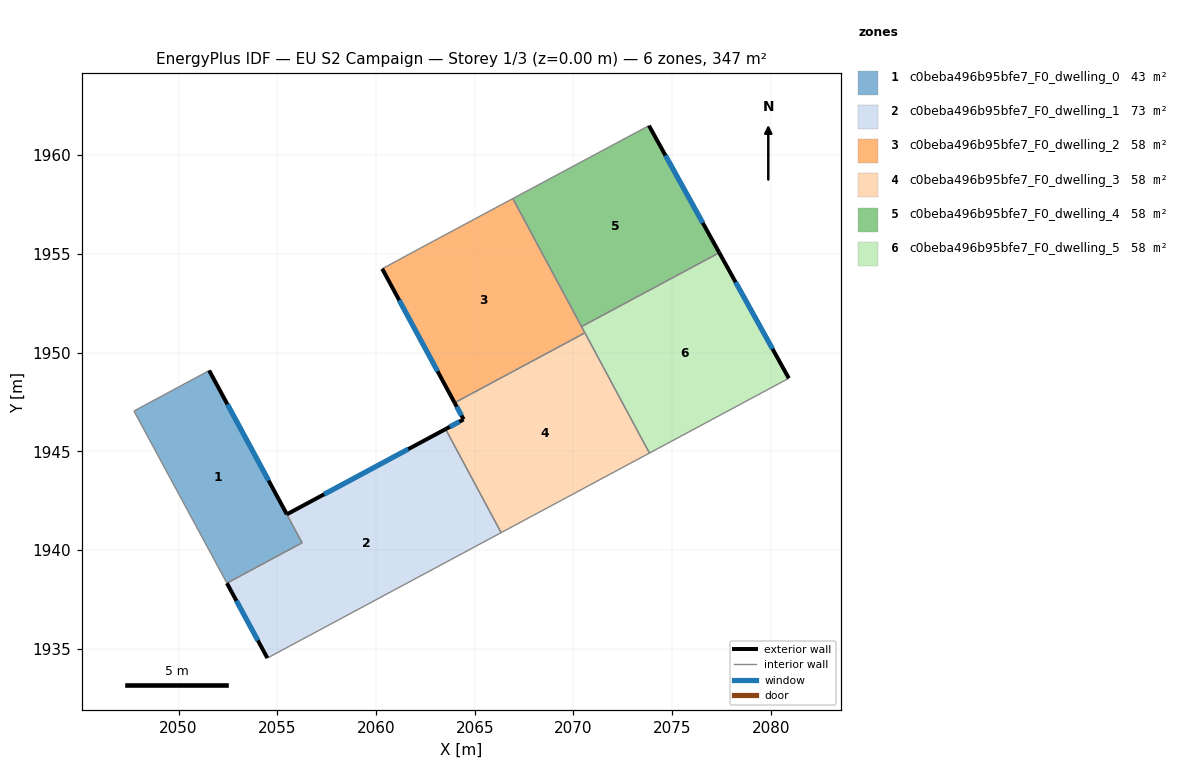
=== STOREY PLAN SPEC (per zone: floor XY polygon, exterior-wall plan segments, windows/doors) ===
zone 1: c0beba496b95bfe7_F0_dwelling_0  (42.8 m²)
  floor: (2051.55, 1949.09) (2056.26, 1940.37) (2052.45, 1938.32) (2047.74, 1947.04)
  interior walls: 4
zone 2: c0beba496b95bfe7_F0_dwelling_1  (72.9 m²)
  floor: (2063.52, 1946.12) (2066.34, 1940.88) (2054.50, 1934.53) (2052.45, 1938.32) (2056.26, 1940.37) (2051.55, 1949.09) (2055.48, 1941.81)
  exterior wall: (2052.45, 1938.32) – (2054.50, 1934.53)  [4.3 m]
    window: (2052.93, 1937.43) – (2054.02, 1935.42)  [3.6 m²]
  exterior wall: (2055.48, 1941.81) – (2051.55, 1949.09)  [8.3 m]
    window: (2054.56, 1943.52) – (2052.47, 1947.38)  [7.0 m²]
  exterior wall: (2063.52, 1946.12) – (2055.48, 1941.81)  [9.1 m]
    window: (2061.64, 1945.11) – (2057.37, 1942.82)  [7.7 m²]
  interior walls: 4
zone 3: c0beba496b95bfe7_F0_dwelling_2  (57.9 m²)
  floor: (2066.93, 1957.80) (2070.58, 1951.00) (2063.98, 1947.46) (2060.31, 1954.25) (2062.10, 1955.21)
  exterior wall: (2060.31, 1954.25) – (2063.98, 1947.46)  [7.7 m]
    window: (2061.17, 1952.65) – (2063.12, 1949.05)  [6.5 m²]
  interior walls: 5
zone 4: c0beba496b95bfe7_F0_dwelling_3  (57.9 m²)
  floor: (2070.58, 1951.00) (2073.85, 1944.91) (2066.34, 1940.88) (2063.52, 1946.12) (2064.43, 1946.62) (2063.98, 1947.46)
  exterior wall: (2064.43, 1946.62) – (2063.52, 1946.12)  [1.0 m]
    window: (2064.22, 1946.50) – (2063.74, 1946.24)  [0.9 m²]
  exterior wall: (2063.98, 1947.46) – (2064.43, 1946.62)  [1.0 m]
    window: (2064.09, 1947.26) – (2064.33, 1946.81)  [0.8 m²]
  interior walls: 4
zone 5: c0beba496b95bfe7_F0_dwelling_4  (57.9 m²)
  floor: (2073.82, 1961.49) (2077.39, 1955.06) (2070.41, 1951.32) (2066.93, 1957.80)
  exterior wall: (2077.39, 1955.06) – (2073.82, 1961.49)  [7.4 m]
    window: (2076.55, 1956.57) – (2074.66, 1959.98)  [6.2 m²]
  interior walls: 3
zone 6: c0beba496b95bfe7_F0_dwelling_5  (57.9 m²)
  floor: (2077.39, 1955.06) (2080.91, 1948.70) (2073.85, 1944.91) (2070.41, 1951.32)
  exterior wall: (2080.91, 1948.70) – (2077.39, 1955.06)  [7.3 m]
    window: (2080.08, 1950.19) – (2078.21, 1953.56)  [6.1 m²]
  interior walls: 4

=== DERIVED (storey summary) ===
Building: EU S2 Campaign
Storey: 1 of 3  (floor level z = 0.00 m)
Storey gross floor area: 347.3 m²
Zones on this storey: 6
  - c0beba496b95bfe7_F0_dwelling_0: floor 42.8 m²
  - c0beba496b95bfe7_F0_dwelling_1: floor 72.9 m²; exterior wall 21.7 m (65.1 m²); 3 window(s) 18.3 m²; WWR 28.1%
  - c0beba496b95bfe7_F0_dwelling_2: floor 57.9 m²; exterior wall 7.7 m (23.1 m²); 1 window(s) 6.5 m²; WWR 28.1%
  - c0beba496b95bfe7_F0_dwelling_3: floor 57.9 m²; exterior wall 2.0 m (6.0 m²); 2 window(s) 1.7 m²; WWR 28.1%
  - c0beba496b95bfe7_F0_dwelling_4: floor 57.9 m²; exterior wall 7.4 m (22.1 m²); 1 window(s) 6.2 m²; WWR 28.1%
  - c0beba496b95bfe7_F0_dwelling_5: floor 57.9 m²; exterior wall 7.3 m (21.8 m²); 1 window(s) 6.1 m²; WWR 28.1%
Zone adjacency (shared interzone walls):
  - c0beba496b95bfe7_F0_dwelling_0 ↔ c0beba496b95bfe7_F0_dwelling_1
  - c0beba496b95bfe7_F0_dwelling_1 ↔ c0beba496b95bfe7_F0_dwelling_3
  - c0beba496b95bfe7_F0_dwelling_2 ↔ c0beba496b95bfe7_F0_dwelling_3
  - c0beba496b95bfe7_F0_dwelling_2 ↔ c0beba496b95bfe7_F0_dwelling_4
  - c0beba496b95bfe7_F0_dwelling_2 ↔ c0beba496b95bfe7_F0_dwelling_5
  - c0beba496b95bfe7_F0_dwelling_3 ↔ c0beba496b95bfe7_F0_dwelling_5
  - c0beba496b95bfe7_F0_dwelling_4 ↔ c0beba496b95bfe7_F0_dwelling_5